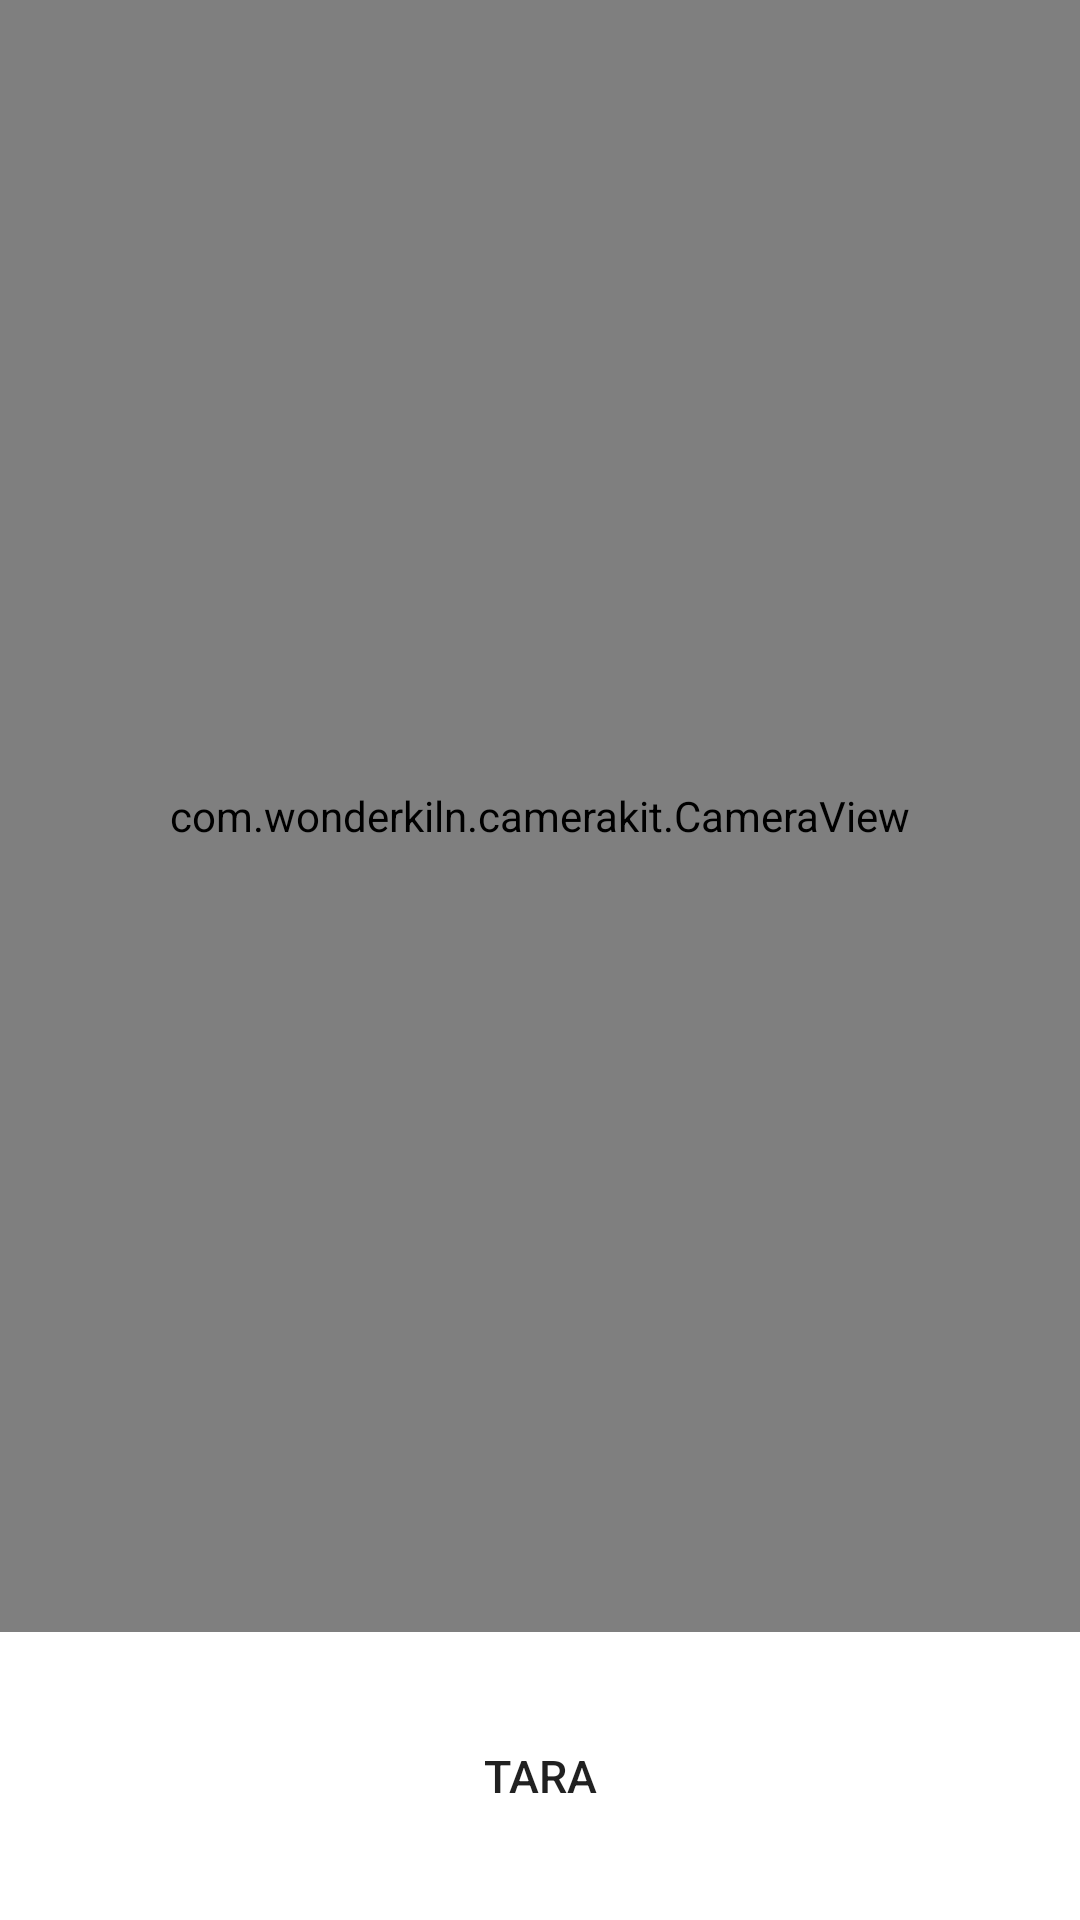

Here is an Android app screen rendered from its layout file. Give the layout XML and the strings, colors and styles it references.
<!-- AndroidManifest.xml: application theme Theme.Deneme -->
<!-- res/layout/activity_main.xml -->
<?xml version="1.0" encoding="utf-8"?>
<LinearLayout xmlns:android="http://schemas.android.com/apk/res/android"
	xmlns:app="http://schemas.android.com/apk/res-auto"
	xmlns:tools="http://schemas.android.com/tools"
	android:layout_width="match_parent"
	android:layout_height="match_parent"
	android:orientation="vertical"
	tools:context=".MainActivity">

	<FrameLayout
		android:layout_width="match_parent"
		android:layout_height="0dp"
		android:layout_weight="0.85">

		<com.wonderkiln.camerakit.CameraView
			android:id="@+id/camera"
			android:layout_width="match_parent"
			android:layout_height="match_parent">

		</com.wonderkiln.camerakit.CameraView>

		<View
			android:layout_width="200dp"
			android:layout_height="200dp"
			android:layout_gravity="center"
			android:background="@drawable/rectangle">
		</View>
	</FrameLayout>

	<LinearLayout
		android:layout_width="match_parent"
		android:layout_height="0dp"
		android:layout_weight="0.15"
		android:orientation="horizontal"
		android:gravity="center">

		<LinearLayout
			android:layout_width="0dp"
			android:layout_height="match_parent"
			android:gravity="center"
			android:layout_weight="0.5">

			<Button
				android:id="@+id/btnScan"
				android:layout_width="90dp"
				android:layout_height="90dp"
				android:background="@drawable/round_button"
				android:onClick="Tara"
				android:text="TARA"
				android:textSize="15sp">

			</Button>
		</LinearLayout>

	</LinearLayout>
</LinearLayout>
<!-- resources referenced by this layout -->
<resources>
  <style name="Theme.Deneme" parent="Theme.MaterialComponents.DayNight.DarkActionBar">
  		
  		<item name="colorPrimary">@color/purple_500</item>
  		<item name="colorPrimaryVariant">@color/purple_700</item>
  		<item name="colorOnPrimary">@color/white</item>
  		
  		<item name="colorSecondary">@color/teal_200</item>
  		<item name="colorSecondaryVariant">@color/teal_700</item>
  		<item name="colorOnSecondary">@color/black</item>
  		
  		<item name="android:statusBarColor" tools:targetApi="l">?attr/colorPrimaryVariant</item>
  		
  	</style>
  <!-- not gathered from this repository: default colours our renderer supplied (Android Studio template values) -->
  <color name="purple_500">#FF6200EE</color>
  <color name="purple_700">#FF3700B3</color>
  <color name="teal_200">#FF03DAC5</color>
  <color name="teal_700">#FF018786</color>
  <color name="black">#FF000000</color>
  <color name="white">#FFFFFFFF</color>
</resources>
